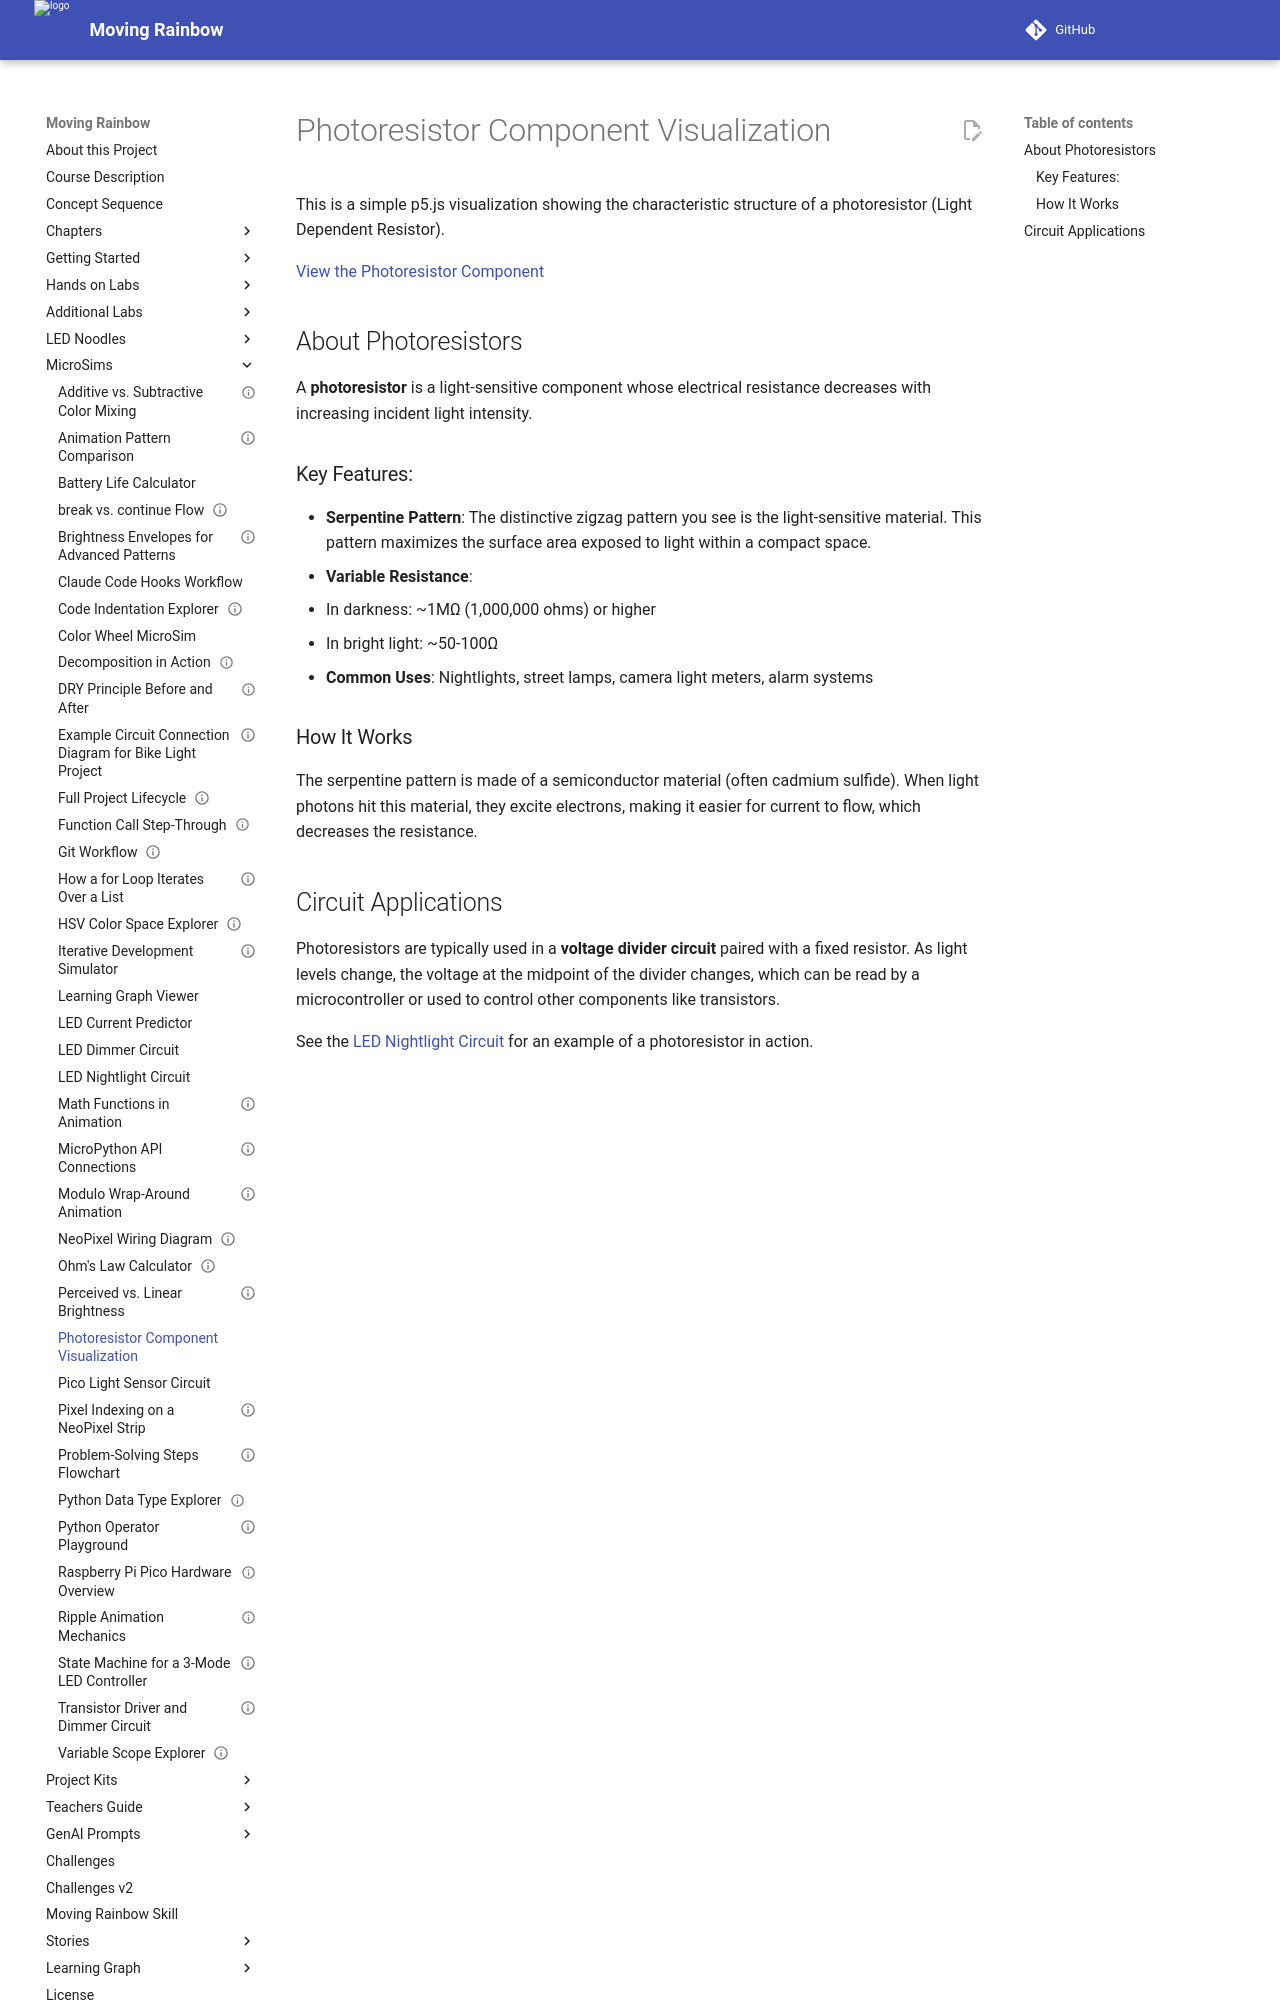

repository: dmccreary/moving-rainbow · page: sims/photoresistor-component/index.html · generator: mkdocs

# Photoresistor Component Visualization

This is a simple p5.js visualization showing the characteristic structure of a photoresistor (Light Dependent Resistor).

[View the Photoresistor Component](main.html){:target="_blank"}

## About Photoresistors

A **photoresistor** is a light-sensitive component whose electrical resistance decreases with increasing incident light intensity.

### Key Features:

- **Serpentine Pattern**: The distinctive zigzag pattern you see is the light-sensitive material. This pattern maximizes the surface area exposed to light within a compact space.
- **Variable Resistance**:
  - In darkness: ~1MΩ (1,000,000 ohms) or higher
  - In bright light: ~50-100Ω
- **Common Uses**: Nightlights, street lamps, camera light meters, alarm systems

### How It Works

The serpentine pattern is made of a semiconductor material (often cadmium sulfide). When light photons hit this material, they excite electrons, making it easier for current to flow, which decreases the resistance.
